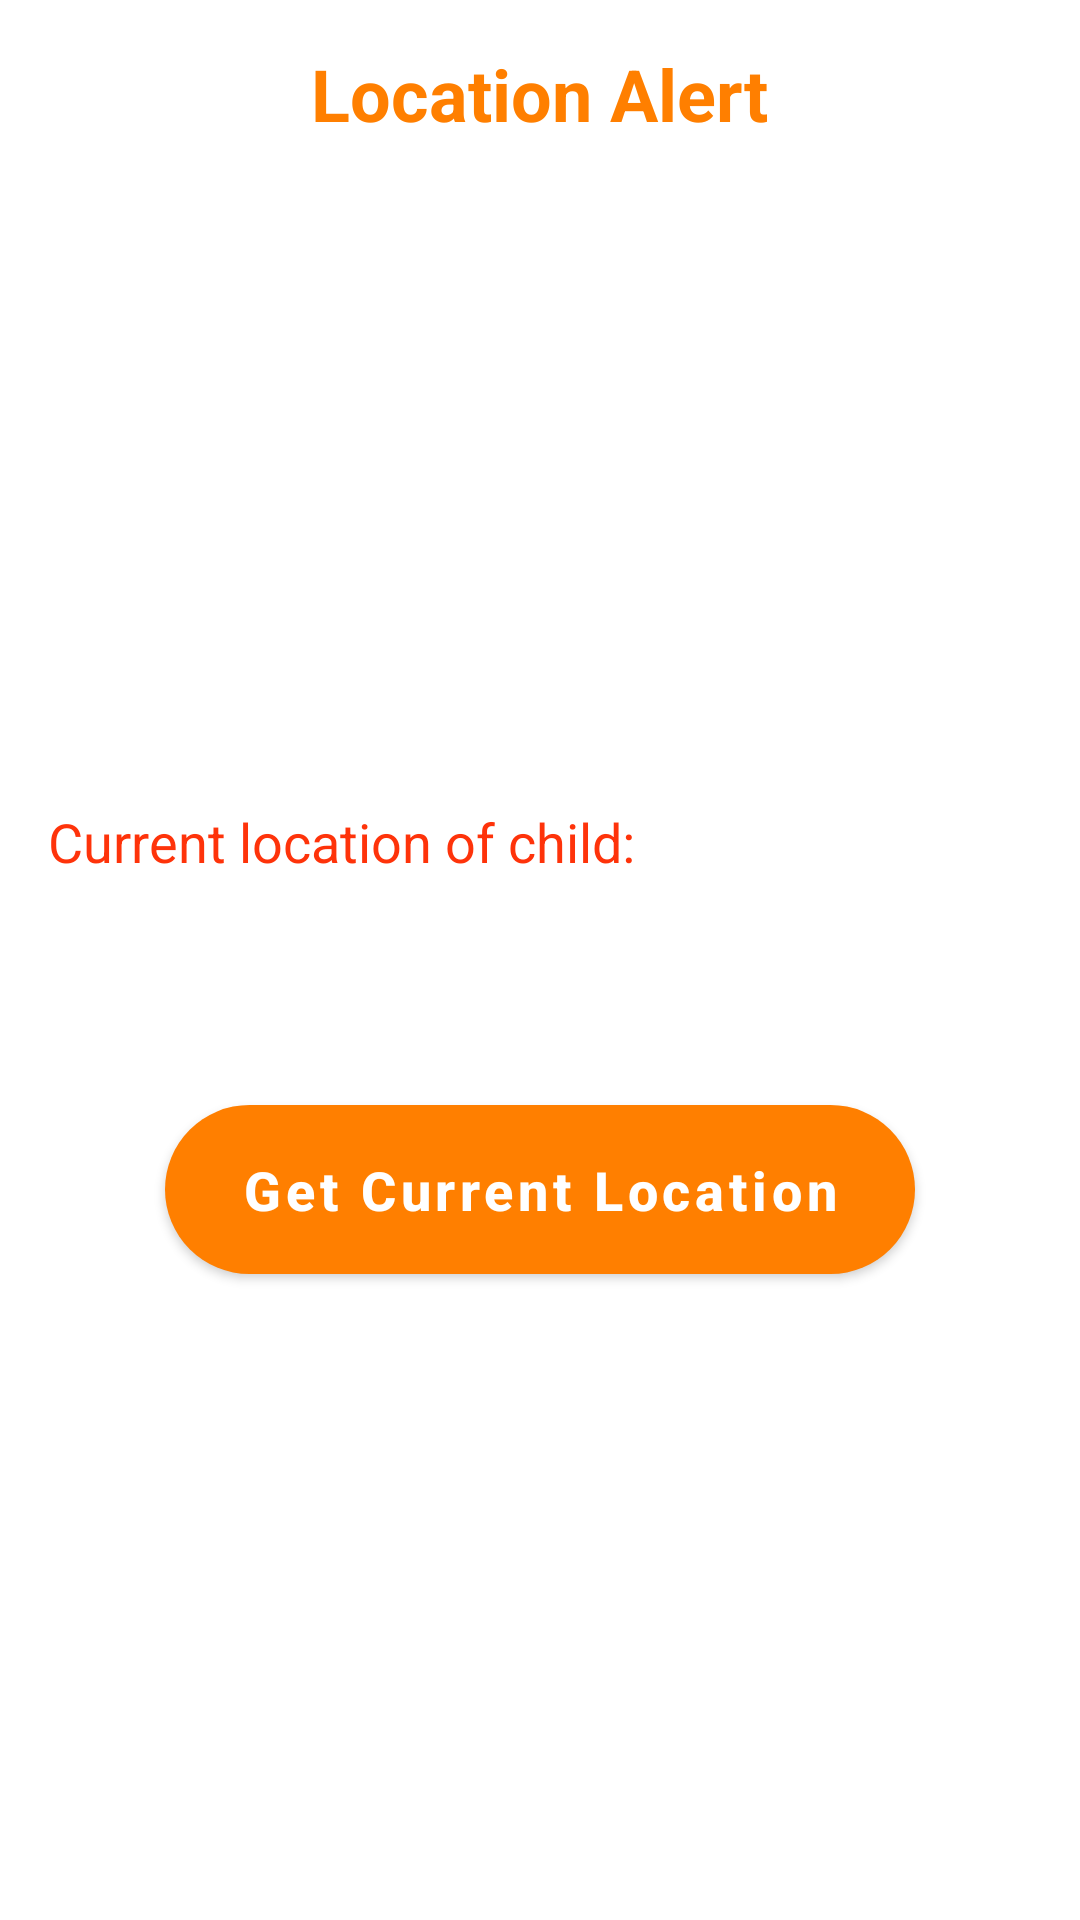

Write the Android layout XML for this screen, with the resource values it uses.
<!-- AndroidManifest.xml: application theme Theme.FamilyCa -->
<!-- res/layout/fragment_parent_location_alert.xml -->
<?xml version="1.0" encoding="utf-8"?>
<LinearLayout xmlns:android="http://schemas.android.com/apk/res/android"
    xmlns:tools="http://schemas.android.com/tools"
    android:layout_width="match_parent"
    android:layout_height="match_parent"
    xmlns:app="http://schemas.android.com/apk/res-auto"
    android:orientation="vertical"
    tools:context=".Fragments.ParentLocationAlertFragment">

    <RelativeLayout
        android:id="@+id/relativeLayout"
        android:layout_width="match_parent"
        android:layout_height="wrap_content"
        android:padding="5dp">


        <TextView
            android:id="@+id/dumm"
            android:layout_width="wrap_content"
            android:layout_height="wrap_content"
            android:layout_centerHorizontal="true"
            android:layout_marginStart="40dp"
            android:layout_marginTop="10dp"
            android:text="Location Alert"
            android:textAlignment="center"
            android:textColor="@color/color_secondary"
            android:textSize="24sp"
            android:textStyle="bold" />

    </RelativeLayout>

    <androidx.core.widget.NestedScrollView
        android:layout_width="match_parent"
        android:layout_height="match_parent"
        android:fillViewport="true">

        <LinearLayout
            android:layout_width="match_parent"
            android:layout_height="match_parent"
            android:layout_margin="16dp"
            android:orientation="vertical">


            <ImageView
                android:layout_width="200dp"
                android:layout_height="200dp"
                android:layout_marginTop="0dp"
                android:layout_gravity="center"
                android:src="@drawable/logo"/>


            <TextView
                android:layout_width="wrap_content"
                android:layout_height="wrap_content"
                android:text="Current location of child:"
                android:textColor="@color/color_primary"
                android:textSize="18sp" />

            <TextView
                android:id="@+id/current"
                android:layout_width="wrap_content"
                android:layout_height="wrap_content"
                android:text=""
                android:layout_margin="16dp"
                android:textColor="@color/black"
                android:textSize="16sp" />

            <com.google.android.material.button.MaterialButton
                android:id="@+id/getLoc"
                android:layout_width="250dp"
                android:layout_height="wrap_content"
                android:layout_gravity="center"
                android:layout_margin="16dp"
                android:padding="16dp"
                android:text="Get Current Location"
                android:textAllCaps="false"
                android:textColor="@color/white"
                android:textSize="18sp"
                android:textStyle="bold"
                app:backgroundTint="@color/color_secondary"
                app:cornerRadius="30dp" />

        </LinearLayout>

    </androidx.core.widget.NestedScrollView>



</LinearLayout>
<!-- resources referenced by this layout -->
<resources>
  <color name="black">#FF000000</color>
  <color name="color_primary">#fe330a</color>
  <color name="color_secondary">#ff7f00</color>
  <color name="white">#FFFFFFFF</color>
  <!-- drawable logo: png bitmap (mipmap-anydpi-v26, 61243 bytes) -->
  <style name="Theme.FamilyCa" parent="Theme.MaterialComponents.DayNight.NoActionBar">
          
          <item name="colorPrimary">@color/color_secondary</item>
          <item name="colorPrimaryVariant">@color/color_secondary</item>
          <item name="colorOnPrimary">@color/color_secondary</item>
          
          <item name="colorSecondary">@color/color_secondary</item>
          <item name="colorSecondaryVariant">@color/color_secondary</item>
          <item name="colorOnSecondary">@color/color_secondary</item>
          
          <item name="android:statusBarColor" tools:targetApi="l">?attr/colorPrimaryVariant</item>
          
      </style>
</resources>
